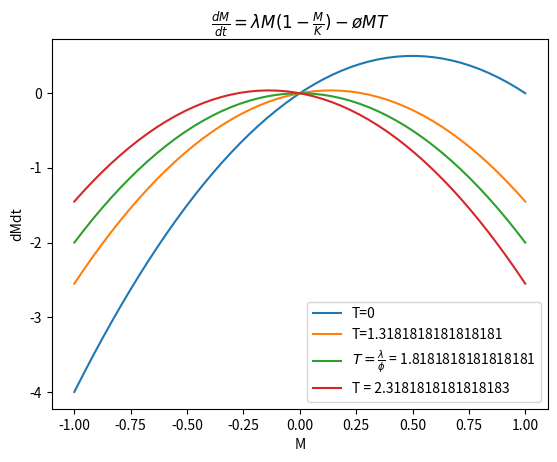

The script that saved this image:
import numpy as np
import matplotlib.pyplot as plt

K = 1
phi = 1.1
Lambda = 2

M = np.linspace(-1, 1)

#show that max pos roots has T < lambda/phi
T = 0
dmdt = (Lambda * M) - ((Lambda * M * M) / K) - (phi * M * T)
ax = plt.plot(M, dmdt, label=f'T={T}')

T = Lambda/phi - 0.5
dmdt = (Lambda * M) - ((Lambda * M * M) / K) - (phi * M * T)
ax = plt.plot(M, dmdt, label=f'T={T}')

T = Lambda/phi
dmdt = (Lambda * M) - ((Lambda * M * M) / K) - (phi * M * T)
ax = plt.plot(M, dmdt, label=fr'$T = \frac{{\lambda}}{{\phi}}$ = {T}')

T = Lambda/phi + 0.5
dmdt = (Lambda * M) - ((Lambda * M * M) / K) - (phi * M * T)
ax = plt.plot(M, dmdt, label=fr'T = {T}')

plt.legend()
plt.title(r'$\frac{dM}{dt} = \lambda M(1-\frac{M}{K}) - \o{}MT$')
plt.xlabel('M')
plt.ylabel('dMdt')
plt.show()